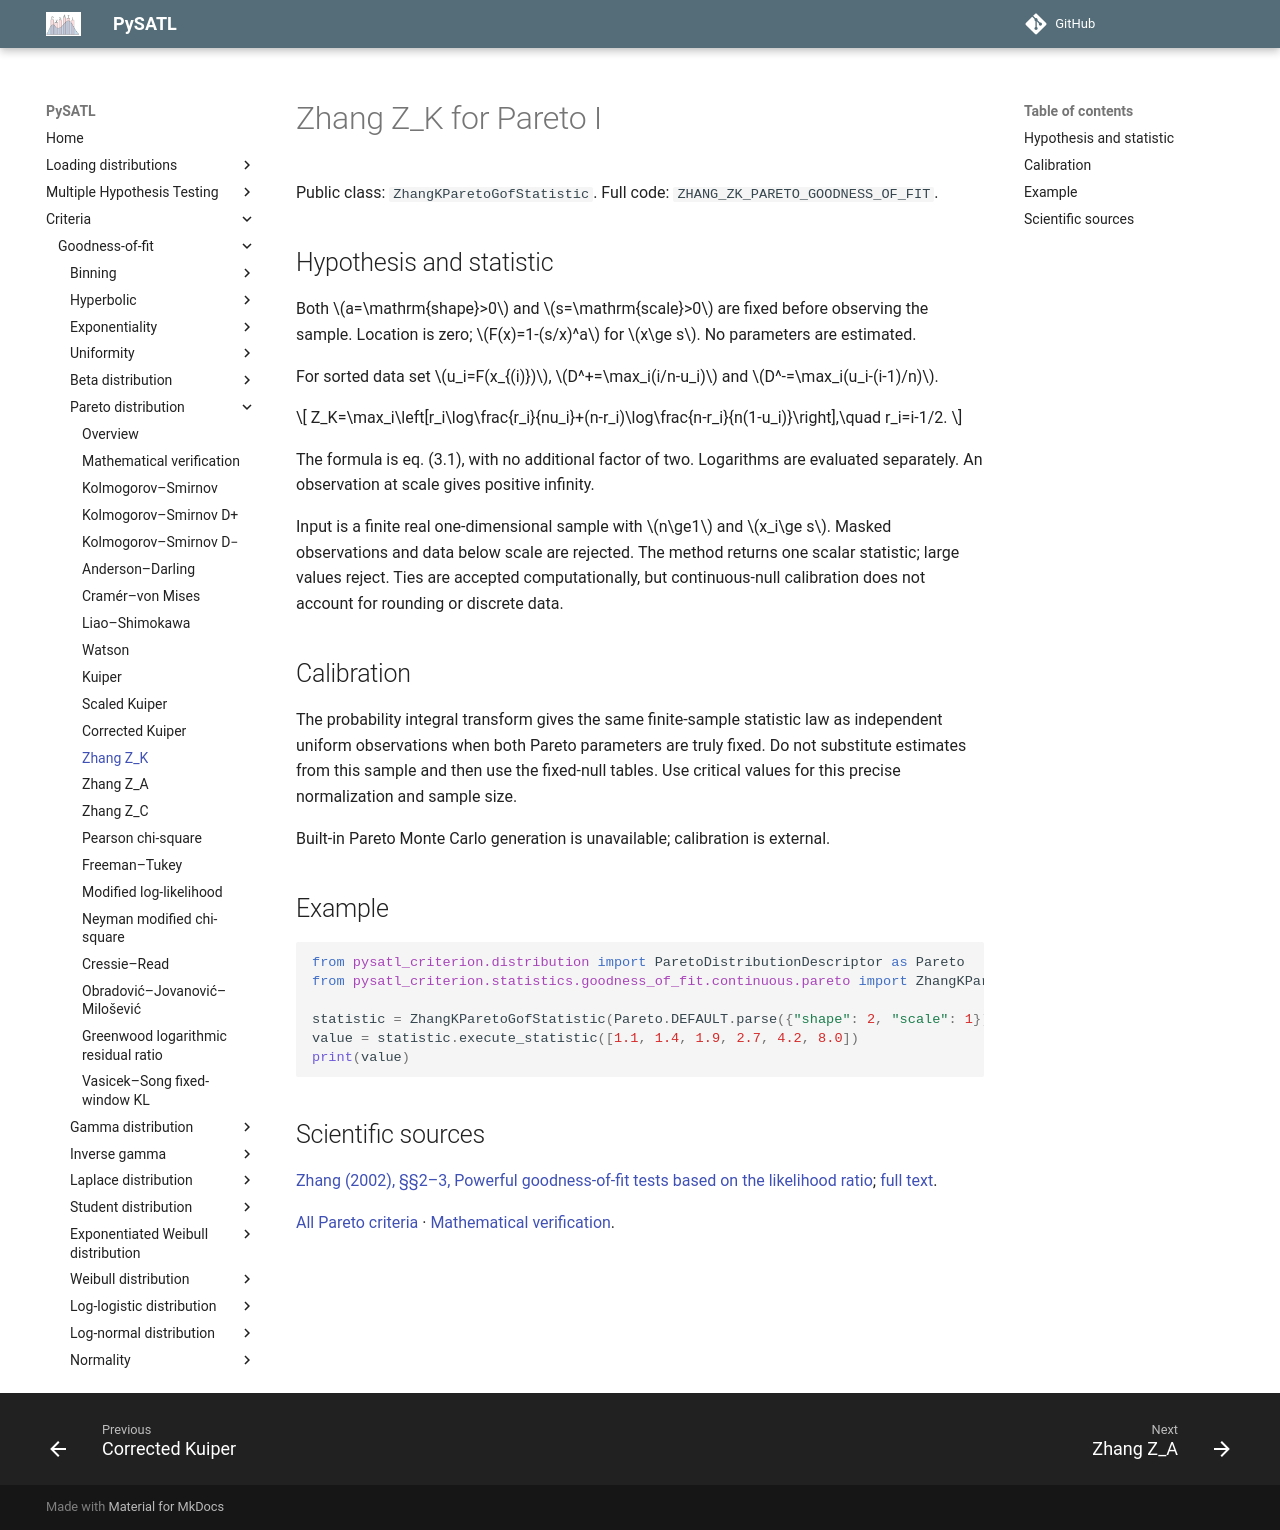

repository: PySATL/pysatl-criterion · page: en/main/criteria/goodness-of-fit/pareto/zhang_k_pareto_criterion/index.html · generator: mkdocs

# Zhang Z_K for Pareto I

Public class: `ZhangKParetoGofStatistic`. Full code: `ZHANG_ZK_PARETO_GOODNESS_OF_FIT`.

## Hypothesis and statistic

Both $a=\mathrm{shape}>0$ and $s=\mathrm{scale}>0$ are fixed before observing the sample.
Location is zero; $F(x)=1-(s/x)^a$ for $x\ge s$. No parameters are estimated.

For sorted data set $u_i=F(x_{(i)})$,
$D^+=\max_i(i/n-u_i)$ and $D^-=\max_i(u_i-(i-1)/n)$.

$$
Z_K=\max_i\left[r_i\log\frac{r_i}{nu_i}+(n-r_i)\log\frac{n-r_i}{n(1-u_i)}\right],\quad r_i=i-1/2.
$$

The formula is eq. (3.1), with no additional factor of two. Logarithms are evaluated separately. An observation at scale gives positive infinity.

Input is a finite real one-dimensional sample with $n\ge1$ and $x_i\ge s$.
Masked observations and data below scale are rejected. The method returns one
scalar statistic; large values reject. Ties are accepted computationally, but
continuous-null calibration does not account for rounding or discrete data.

## Calibration

The probability integral transform gives the same finite-sample statistic law
as independent uniform observations when both Pareto parameters are truly fixed.
Do not substitute estimates from this sample and then use the fixed-null tables.
Use critical values for this precise normalization and sample size.

Built-in Pareto Monte Carlo generation is unavailable; calibration is external.

## Example

```python
from pysatl_criterion.distribution import ParetoDistributionDescriptor as Pareto
from pysatl_criterion.statistics.goodness_of_fit.continuous.pareto import ZhangKParetoGofStatistic

statistic = ZhangKParetoGofStatistic(Pareto.DEFAULT.parse({"shape": 2, "scale": 1}))
value = statistic.execute_statistic([1.1, 1.4, 1.9, 2.7, 4.2, 8.0])
print(value)
```

## Scientific sources

[Zhang (2002), §§2–3, Powerful goodness-of-fit tests based on the likelihood ratio](https://doi.org/10.1111/1467-9868.00337); [full text](https://anakena.dcc.uchile.cl/~mnmonsal/eso.pdf).

[All Pareto criteria](index.md) · [Mathematical verification](mathematical-validation.md).
